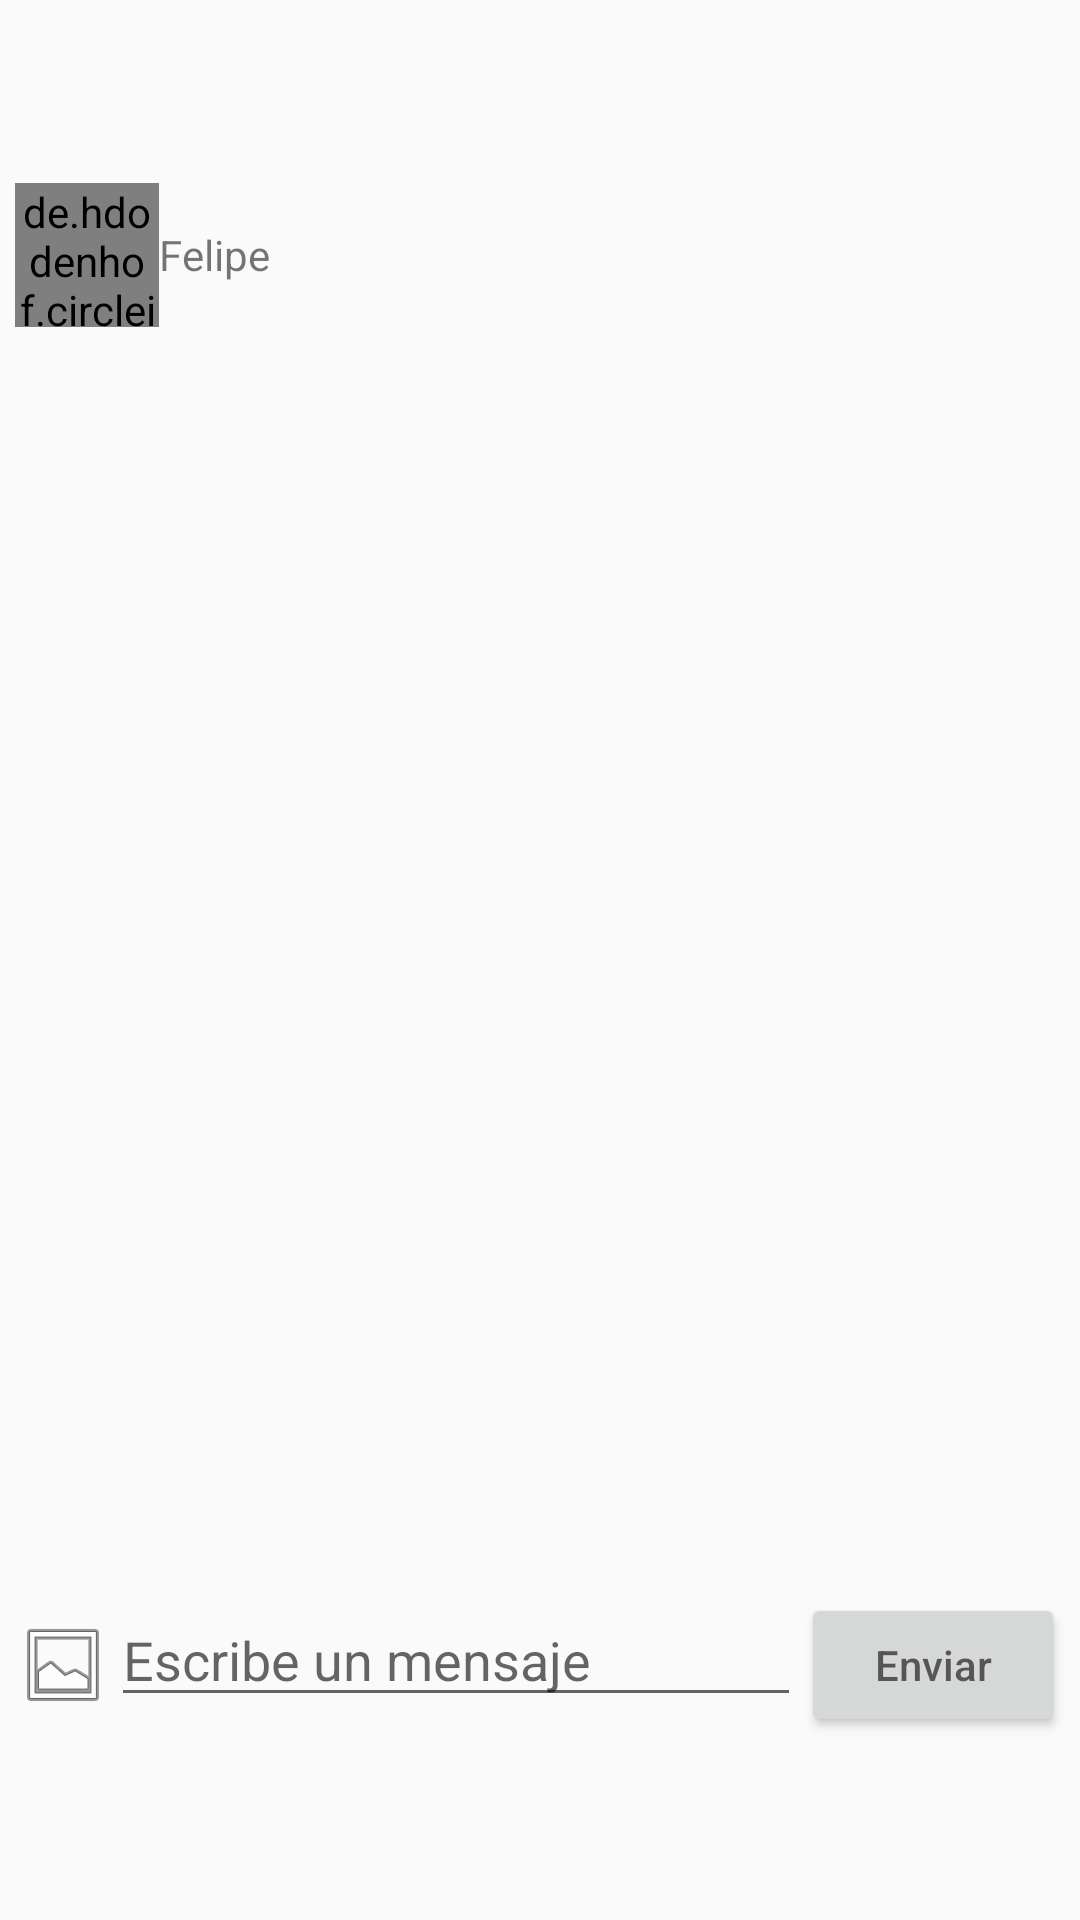

Here is an Android app screen rendered from its layout file. Give the layout XML and the strings, colors and styles it references.
<!-- AndroidManifest.xml: application theme Theme.LightOn -->
<!-- res/layout/fragment_third.xml -->
<?xml version="1.0" encoding="utf-8"?>
<LinearLayout
    xmlns:android="http://schemas.android.com/apk/res/android"
    xmlns:tools="http://schemas.android.com/tools"
    android:layout_width="match_parent"
    android:layout_height="match_parent"
    tools:context=".ThirdFragment"
    android:padding="5sp"
    android:orientation="vertical">

    <androidx.constraintlayout.widget.ConstraintLayout
        android:layout_width="match_parent"
        android:layout_height="?attr/actionBarSize"/>
    <LinearLayout
        android:layout_width="match_parent"
        android:layout_height="wrap_content"
        android:orientation="horizontal">
        <de.hdodenhof.circleimageview.CircleImageView
            android:id="@+id/fotoPerfil"
            android:layout_width="48sp"
            android:layout_height="48sp"
            android:src="@mipmap/ic_launcher" />
        <TextView
            android:id="@+id/nombre"
            android:layout_width="wrap_content"
            android:layout_height="wrap_content"
            android:text="Felipe"
            android:layout_gravity="center"/>
    </LinearLayout>
    <androidx.recyclerview.widget.RecyclerView
        android:id="@+id/rvmensajes"
        android:layout_width="match_parent"
        android:layout_height="wrap_content"
        android:layout_weight="1"
        />
    <LinearLayout
        android:layout_width="match_parent"
        android:layout_height="wrap_content"
        android:orientation="horizontal"
        >
        <ImageButton
            android:id="@+id/btnEnviarFoto"
            android:layout_width="wrap_content"
            android:layout_height="wrap_content"
            android:background="@android:drawable/ic_menu_gallery"
            android:layout_gravity="center"/>

        <EditText
            android:id="@+id/txtmensajes"
            android:layout_width="match_parent"
            android:layout_height="wrap_content"
            android:layout_weight="1"
            android:hint="@string/EscribeMensaje" />

        <Button
            android:id="@+id/btnenviar"
            android:layout_width="wrap_content"
            android:layout_height="wrap_content"
            android:hint="@string/BtnEnviar" />
    </LinearLayout>
    <androidx.constraintlayout.widget.ConstraintLayout
        android:layout_width="match_parent"
        android:layout_height="?attr/actionBarSize"/>

</LinearLayout>
<!-- resources referenced by this layout -->
<resources>
  <string name="BtnEnviar">Enviar</string>
  <string name="EscribeMensaje">Escribe un mensaje</string>
  <style name="Theme.LightOn" parent="Theme.AppCompat.Light.NoActionBar">
          
          <item name="colorPrimary">@color/green_normal</item>
          <item name="colorPrimaryVariant">@color/green_dark</item>
          <item name="colorOnPrimary">@color/white</item>
          
          <item name="colorSecondary">@color/teal_200</item>
          <item name="colorSecondaryVariant">@color/teal_700</item>
          <item name="colorOnSecondary">@color/black</item>
          
          <item name="android:statusBarColor" tools:targetApi="l">?attr/colorPrimaryVariant</item>
          
      </style>
  <color name="green_normal">#044a42</color>
  <color name="green_dark">#062925</color>
  <color name="white">#FFFFFFFF</color>
  <color name="teal_200">#FF03DAC5</color>
  <color name="teal_700">#FF018786</color>
  <color name="black">#FF000000</color>
</resources>
